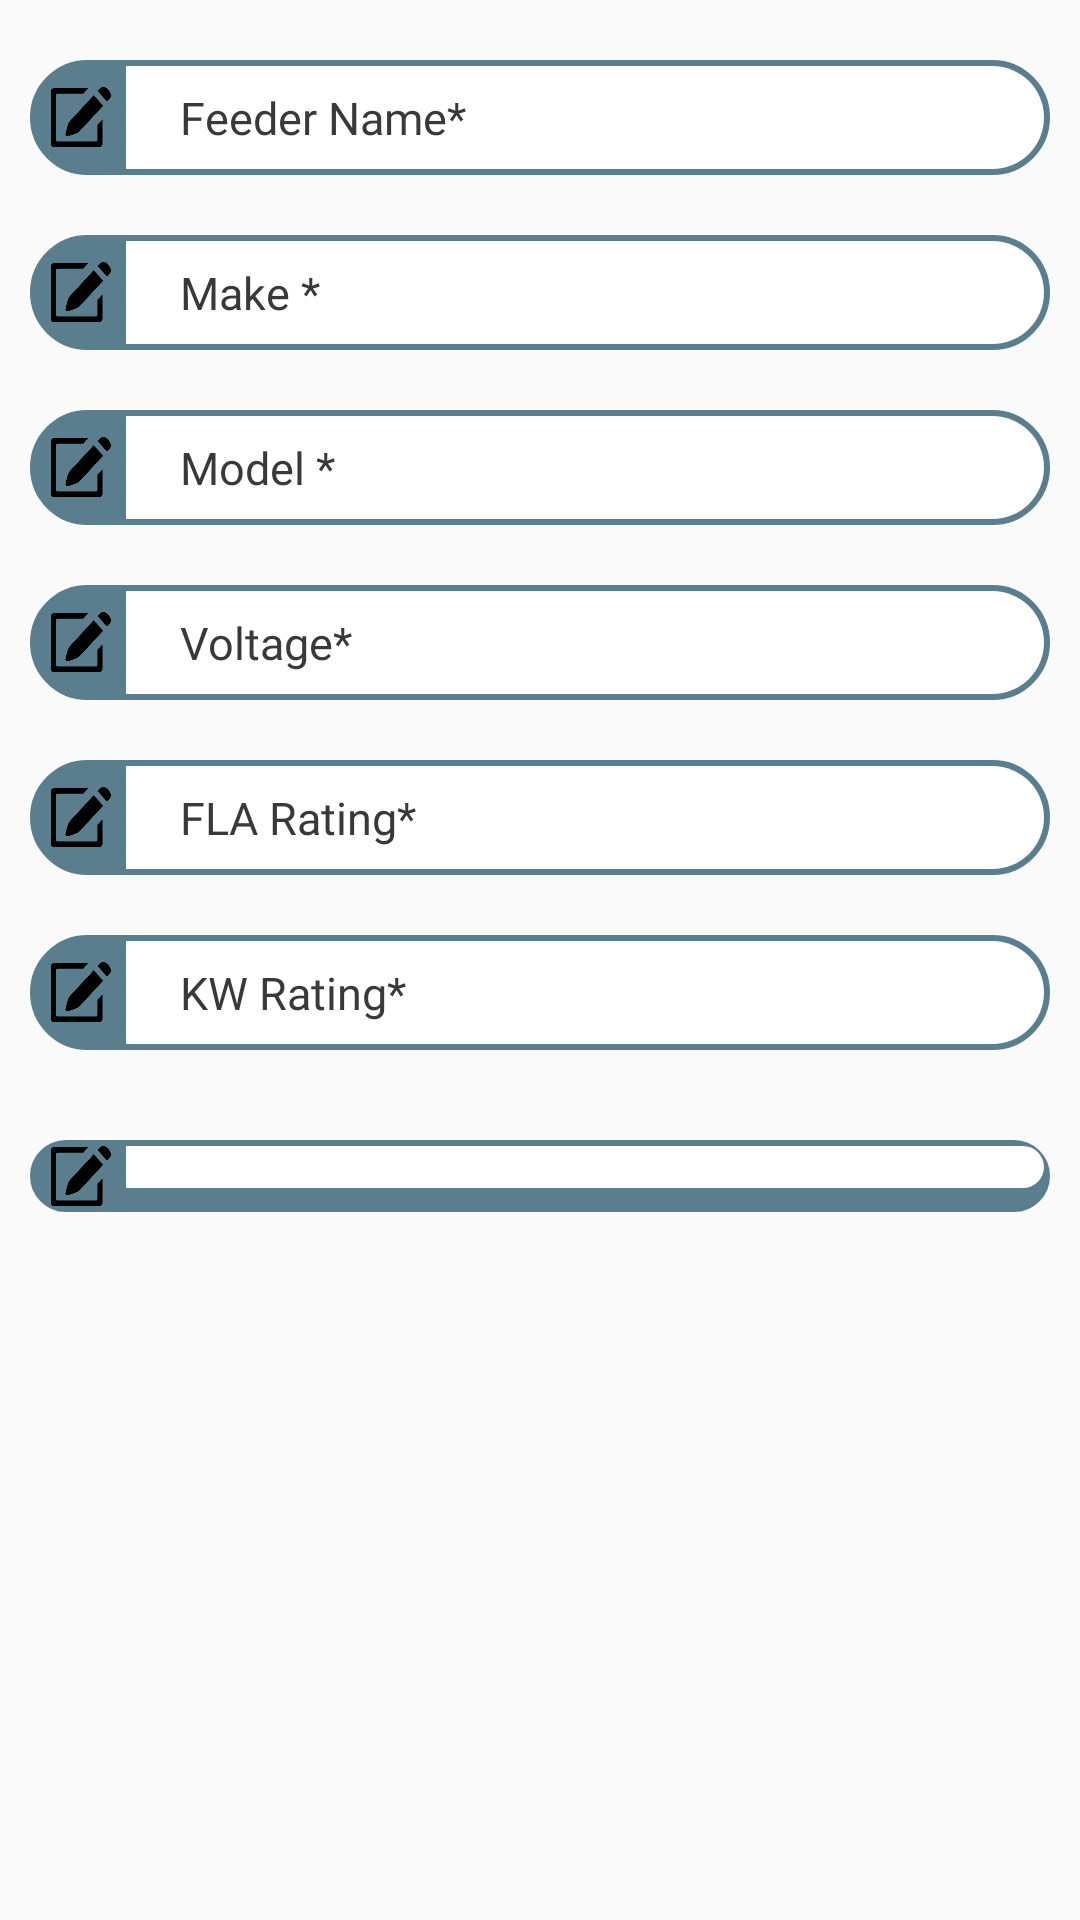

Here is an Android app screen rendered from its layout file. Give the layout XML and the strings, colors and styles it references.
<!-- AndroidManifest.xml: application theme AppTheme -->
<!-- res/layout/activity_motor.xml -->
<?xml version="1.0" encoding="utf-8"?>
<LinearLayout
    xmlns:android="http://schemas.android.com/apk/res/android"
    android:orientation="vertical"
    android:layout_width="match_parent"
    android:layout_height="match_parent">

    <LinearLayout
        android:orientation="horizontal"
        android:layout_width="match_parent"
        android:layout_height="wrap_content"
        android:layout_marginRight="10dp"
        android:layout_marginLeft="10dp"
        android:layout_marginBottom="10dp"
        android:background="@drawable/border"
        android:layout_marginTop="20dp">
        <ImageView
            android:layout_marginStart="5dp"
            android:layout_marginEnd="5dp"
            android:layout_gravity="center"
            android:padding="7dp"
            android:layout_width="20dp"
            android:background="@drawable/edit"
            android:layout_height="20dp"/>
        <EditText
            android:textSize="15sp"
            android:background="@drawable/curvetext"
            android:layout_width="match_parent"
            android:layout_height="wrap_content"
            android:padding="7dp"
            android:lines="1"
            android:fontFamily="@font/helvetica"
            android:inputType="textAutoComplete"
            android:textColorHint="#3A3939"
            android:id="@+id/mfeeder_Name"
            android:hint="   Feeder Name*"
            android:layout_centerVertical="true"/>
    </LinearLayout>
    <LinearLayout
        android:orientation="horizontal"
        android:layout_width="match_parent"
        android:layout_height="wrap_content"
        android:layout_marginRight="10dp"
        android:layout_marginLeft="10dp"
        android:layout_marginBottom="10dp"
        android:background="@drawable/border"
        android:layout_marginTop="10dp">
        <ImageView
            android:layout_marginStart="5dp"
            android:layout_marginEnd="5dp"
            android:layout_gravity="center"
            android:padding="7dp"
            android:layout_width="20dp"
            android:background="@drawable/edit"
            android:layout_height="20dp"/>
        <EditText
            android:textSize="15sp"
            android:background="@drawable/curvetext"
            android:layout_width="match_parent"
            android:layout_height="wrap_content"
            android:padding="7dp"
            android:lines="1"
            android:fontFamily="@font/helvetica"
            android:inputType="textAutoComplete"
            android:textColorHint="#3A3939"
            android:id="@+id/mmake"
            android:hint="   Make *"
            android:layout_centerVertical="true"
            />
    </LinearLayout>
    <LinearLayout
        android:orientation="horizontal"
        android:layout_width="match_parent"
        android:layout_height="wrap_content"
        android:layout_marginRight="10dp"
        android:layout_marginLeft="10dp"
        android:layout_marginBottom="10dp"
        android:background="@drawable/border"
        android:layout_marginTop="10dp">
        <ImageView
            android:layout_marginStart="5dp"
            android:layout_marginEnd="5dp"
            android:layout_gravity="center"
            android:padding="7dp"
            android:layout_width="20dp"
            android:background="@drawable/edit"
            android:layout_height="20dp"/>
        <EditText
            android:textSize="15sp"
            android:background="@drawable/curvetext"
            android:layout_width="match_parent"
            android:layout_height="wrap_content"
            android:padding="7dp"
            android:lines="1"
            android:fontFamily="@font/helvetica"
            android:inputType="textAutoComplete"
            android:textColorHint="#3A3939"
            android:id="@+id/mmodel"
            android:hint="   Model *"
            android:layout_centerVertical="true"/>
    </LinearLayout>
    <LinearLayout
        android:orientation="horizontal"
        android:layout_width="match_parent"
        android:layout_height="wrap_content"
        android:layout_marginRight="10dp"
        android:layout_marginLeft="10dp"
        android:layout_marginBottom="10dp"
        android:background="@drawable/border"
        android:layout_marginTop="10dp">
        <ImageView
            android:layout_marginStart="5dp"
            android:layout_marginEnd="5dp"
            android:layout_gravity="center"
            android:padding="7dp"
            android:layout_width="20dp"
            android:background="@drawable/edit"
            android:layout_height="20dp"/>
        <EditText
            android:textSize="15sp"
            android:background="@drawable/curvetext"
            android:layout_width="match_parent"
            android:layout_height="wrap_content"
            android:padding="7dp"
            android:lines="1"
            android:fontFamily="@font/helvetica"
            android:inputType="number"
            android:textColorHint="#3A3939"
            android:id="@+id/mvoltage"
            android:hint="   Voltage*"
            android:layout_centerVertical="true"/>
    </LinearLayout>

    <LinearLayout
        android:orientation="horizontal"
        android:layout_width="match_parent"
        android:layout_height="wrap_content"
        android:layout_marginRight="10dp"
        android:layout_marginLeft="10dp"
        android:layout_marginBottom="10dp"
        android:background="@drawable/border"
        android:layout_marginTop="10dp">
        <ImageView
            android:layout_marginStart="5dp"
            android:layout_marginEnd="5dp"
            android:layout_gravity="center"
            android:padding="7dp"
            android:layout_width="20dp"
            android:background="@drawable/edit"
            android:layout_height="20dp"/>
        <EditText
            android:textSize="15sp"
            android:background="@drawable/curvetext"
            android:layout_width="match_parent"
            android:layout_height="wrap_content"
            android:padding="7dp"
            android:lines="1"
            android:fontFamily="@font/helvetica"
            android:inputType="number"
            android:textColorHint="#3A3939"
            android:id="@+id/mfla_Rating"
            android:hint="   FLA Rating*"
            android:layout_centerVertical="true"/>
    </LinearLayout>
    <LinearLayout
        android:orientation="horizontal"
        android:layout_width="match_parent"
        android:layout_height="wrap_content"
        android:layout_marginRight="10dp"
        android:layout_marginLeft="10dp"
        android:layout_marginBottom="10dp"
        android:background="@drawable/border"
        android:layout_marginTop="10dp">
        <ImageView
            android:layout_marginStart="5dp"
            android:layout_marginEnd="5dp"
            android:layout_gravity="center"
            android:padding="7dp"
            android:layout_width="20dp"
            android:background="@drawable/edit"
            android:layout_height="20dp"/>
        <EditText
            android:textSize="15sp"
            android:inputType="number"
            android:background="@drawable/curvetext"
            android:layout_width="match_parent"
            android:layout_height="wrap_content"
            android:padding="7dp"
            android:lines="1"
            android:fontFamily="@font/helvetica"
            android:textColorHint="#3A3939"
            android:id="@+id/mkw_Rating"
            android:hint="   KW Rating*"
            android:layout_centerVertical="true"/>
    </LinearLayout>
    <LinearLayout
        android:orientation="horizontal"
        android:layout_width="match_parent"
        android:layout_height="wrap_content"
        android:layout_marginRight="10dp"
        android:layout_marginLeft="10dp"
        android:layout_marginBottom="10dp"
        android:background="@drawable/border"
        android:layout_marginTop="20dp">
        <ImageView
            android:layout_marginStart="5dp"
            android:layout_marginEnd="5dp"
            android:layout_gravity="center"
            android:padding="7dp"
            android:layout_width="20dp"
            android:background="@drawable/edit"
            android:layout_height="20dp"/>
        <Spinner
            android:textSize="15sp"
            android:background="@drawable/curvetext"
            android:layout_width="match_parent"
            android:layout_height="wrap_content"
            android:padding="7dp"
            android:lines="1"
            android:fontFamily="@font/helvetica"
            android:inputType="textAutoComplete"
            android:textColorHint="#3A3939"
            android:id="@+id/motor_Type"
            android:text="   Motor Type*"
            android:layout_centerVertical="true"/>
    </LinearLayout>



</LinearLayout>
<!-- resources referenced by this layout -->
<resources>
  <!-- drawable border (drawable) -->
  <?xml version="1.0" encoding="UTF-8"?>
  <shape xmlns:android="http://schemas.android.com/apk/res/android" android:id="@+id/listview_background_shape">
      <padding android:left="2dp"
          android:top="2dp"
  
          android:right="2dp"
          android:bottom="2dp" />
      <corners android:radius="25dp" />
      <solid android:color="#5a7e8e" />
      <stroke
          android:width="2dp"
          android:color="#5a7e8e" />
  
  </shape>
  <!-- drawable curvetext (drawable) -->
  <?xml version="1.0" encoding="utf-8"?>
  <shape xmlns:android="http://schemas.android.com/apk/res/android"
      android:shape="rectangle"
      android:padding="10dp">
  
      <solid android:color="#FFFFFF" />
      <corners
          android:bottomRightRadius="25dp"
          android:bottomLeftRadius="0dp"
          android:topLeftRadius="0dp"
          android:topRightRadius="25dp" />
  </shape>
  <!-- drawable edit: png bitmap (drawable, 4828 bytes) -->
  <style name="AppTheme" parent="Theme.AppCompat.Light.DarkActionBar">
          
          <item name="colorPrimary">@color/colorPrimary</item>
          <item name="colorPrimaryDark">@color/colorPrimaryDark</item>
          <item name="colorAccent">@color/colorAccent</item>
      </style>
  <color name="colorPrimary">#5a7e8e</color>
  <color name="colorPrimaryDark">#557685</color>
  <color name="colorAccent">#090909</color>
</resources>
